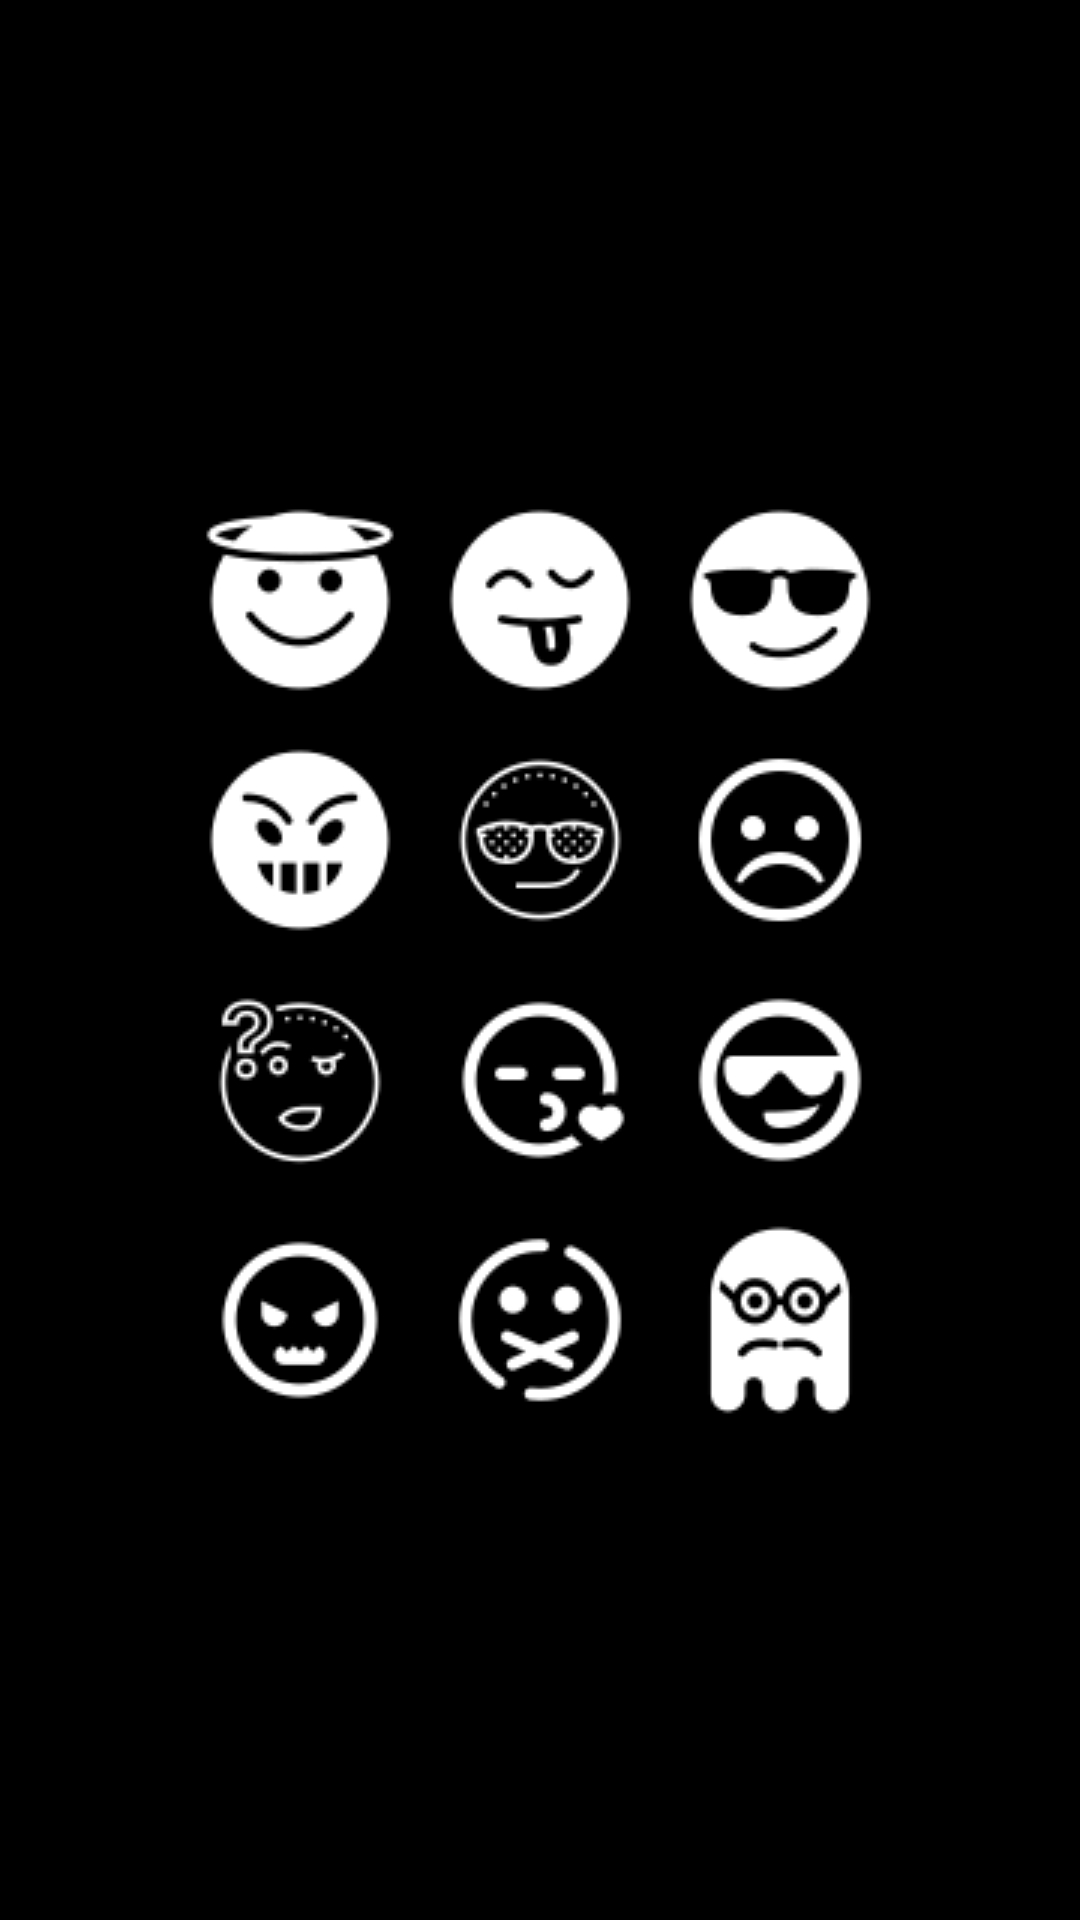

Write the Android layout XML for this screen, with the resource values it uses.
<!-- AndroidManifest.xml: application theme Theme.Always -->
<!-- res/layout/dialog_emoticons.xml -->
<?xml version="1.0" encoding="utf-8"?>
<LinearLayout xmlns:android="http://schemas.android.com/apk/res/android"
    android:layout_width="match_parent"
    android:layout_height="wrap_content"
    android:orientation="vertical"
    android:padding="16dp"
    android:background="@color/black"
    android:gravity="center">

    <GridLayout
        android:layout_width="wrap_content"
        android:layout_height="wrap_content"
        android:columnCount="3"
        android:rowCount="4"
        android:orientation="horizontal"
        android:alignmentMode="alignMargins"
        android:layout_gravity="center">

        <ImageView
            android:id="@+id/emoticon1"
            android:layout_width="64dp"
            android:layout_height="64dp"
            android:layout_margin="8dp"
            android:src="@drawable/emoticon1"
            android:contentDescription="Emoticon 1" />

        <ImageView
            android:id="@+id/emoticon2"
            android:layout_width="64dp"
            android:layout_height="64dp"
            android:layout_margin="8dp"
            android:src="@drawable/emoticon2"
            android:contentDescription="Emoticon 2" />

        <ImageView
            android:id="@+id/emoticon3"
            android:layout_width="64dp"
            android:layout_height="64dp"
            android:layout_margin="8dp"
            android:src="@drawable/emoticon3"
            android:contentDescription="Emoticon 3" />

        <ImageView
            android:id="@+id/emoticon4"
            android:layout_width="64dp"
            android:layout_height="64dp"
            android:layout_margin="8dp"
            android:src="@drawable/emoticon4"
            android:contentDescription="Emoticon 4" />

        <ImageView
            android:id="@+id/emoticon5"
            android:layout_width="64dp"
            android:layout_height="64dp"
            android:layout_margin="8dp"
            android:src="@drawable/emoticon5"
            android:contentDescription="Emoticon 5" />

        <ImageView
            android:id="@+id/emoticon6"
            android:layout_width="64dp"
            android:layout_height="64dp"
            android:layout_margin="8dp"
            android:src="@drawable/emoticon6"
            android:contentDescription="Emoticon 6" />

        <ImageView
            android:id="@+id/emoticon7"
            android:layout_width="64dp"
            android:layout_height="64dp"
            android:layout_margin="8dp"
            android:src="@drawable/emoticon7"
            android:contentDescription="Emoticon 7" />

        <ImageView
            android:id="@+id/emoticon8"
            android:layout_width="64dp"
            android:layout_height="64dp"
            android:layout_margin="8dp"
            android:src="@drawable/emoticon8"
            android:contentDescription="Emoticon 8" />

        <ImageView
            android:id="@+id/emoticon9"
            android:layout_width="64dp"
            android:layout_height="64dp"
            android:layout_margin="8dp"
            android:src="@drawable/emoticon9"
            android:contentDescription="Emoticon 9" />

        <ImageView
            android:id="@+id/emoticon10"
            android:layout_width="64dp"
            android:layout_height="64dp"
            android:layout_margin="8dp"
            android:src="@drawable/emoticon10"
            android:contentDescription="Emoticon 10" />

        <ImageView
            android:id="@+id/emoticon11"
            android:layout_width="64dp"
            android:layout_height="64dp"
            android:layout_margin="8dp"
            android:src="@drawable/emoticon11"
            android:contentDescription="Emoticon 11" />

        <ImageView
            android:id="@+id/emoticon12"
            android:layout_width="64dp"
            android:layout_height="64dp"
            android:layout_margin="8dp"
            android:src="@drawable/emoticon12"
            android:contentDescription="Emoticon 12" />

    </GridLayout>

</LinearLayout>
<!-- resources referenced by this layout -->
<resources>
  <color name="black">#FF000000</color>
  <!-- drawable emoticon1: png bitmap (drawable, 1496 bytes) -->
  <!-- drawable emoticon10: png bitmap (drawable, 1347 bytes) -->
  <!-- drawable emoticon11: png bitmap (drawable, 1544 bytes) -->
  <!-- drawable emoticon12: png bitmap (drawable, 1458 bytes) -->
  <!-- drawable emoticon2: png bitmap (drawable, 1254 bytes) -->
  <!-- drawable emoticon3: png bitmap (drawable, 1296 bytes) -->
  <!-- drawable emoticon4: png bitmap (drawable, 1302 bytes) -->
  <!-- drawable emoticon5: png bitmap (drawable, 1874 bytes) -->
  <!-- drawable emoticon6: png bitmap (drawable, 1400 bytes) -->
  <!-- drawable emoticon7: png bitmap (drawable, 1845 bytes) -->
  <!-- drawable emoticon8: png bitmap (drawable, 1335 bytes) -->
  <!-- drawable emoticon9: png bitmap (drawable, 1401 bytes) -->
  <style name="Theme.Always" parent="Base.Theme.Always" />
  <style name="Base.Theme.Always" parent="Theme.Material3.DayNight.NoActionBar">
          
          
      </style>
</resources>
